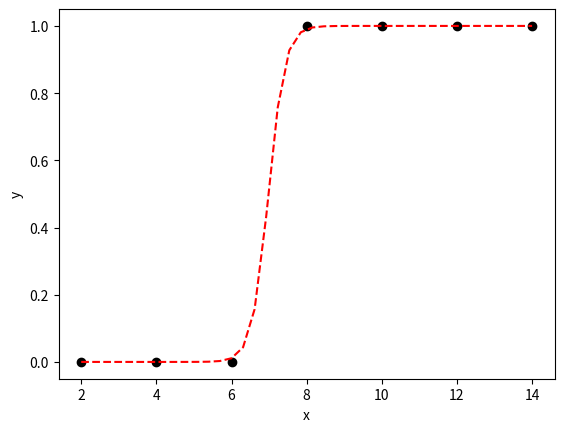

Write Python code to recreate this figure.
import random 
import numpy as np
import matplotlib.pyplot as plt
def sigmoid_f(a,x_d,b):
    return 1 / (1 + np.exp(a * x_d + b))

def cost_f(a,b,x_d,y_d):
    y=sigmoid_f(a,x_d,b)
    return -np.mean(y_d * np.log(y) + (1 - y_d) * np.log(1 - y))
#이건 a찾는거
def partial_dif(a,b,x_d,y_d,delta):
    y = cost_f(a, b, x_d, y_d)
    y_delta = cost_f((a + delta), b, x_d, y_d)
    gradient_a = (y_delta - y) / delta
    return gradient_a


x_data = np.array([2, 4, 6, 8, 10, 12, 14])
y_data = np.array([0, 0, 0, 1, 1, 1, 1])
learning_rate = 0.03
delta=0.001
tol = 0.00000005

a_i = np.random.rand(1)
b_i = 32
c_y = cost_f(a_i,b_i,x_data,y_data)
i_ter=0



while(True):
    grad_a=partial_dif(a_i,b_i,x_data,y_data, delta)
    a_n=a_i+(-grad_a*learning_rate)
    n_y=cost_f(a_n,b_i,x_data,y_data)
    i_ter += 1
    if( abs(c_y-n_y) <= tol):
        print('a*=',a_n)
        break
    a_i=a_n
    c_y=n_y
    #print('i_ter',i_ter, 'a=',a_i)
    

x_test=np.linspace(min(x_data),max(x_data),40)
y_test = 1/(1+np.exp(a_i*x_test+b_i))
plt.figure(1)
plt.plot(x_data,y_data,'ok',x_test,y_test,'r--')
plt.xlabel('x')
plt.ylabel('y')
plt.show()